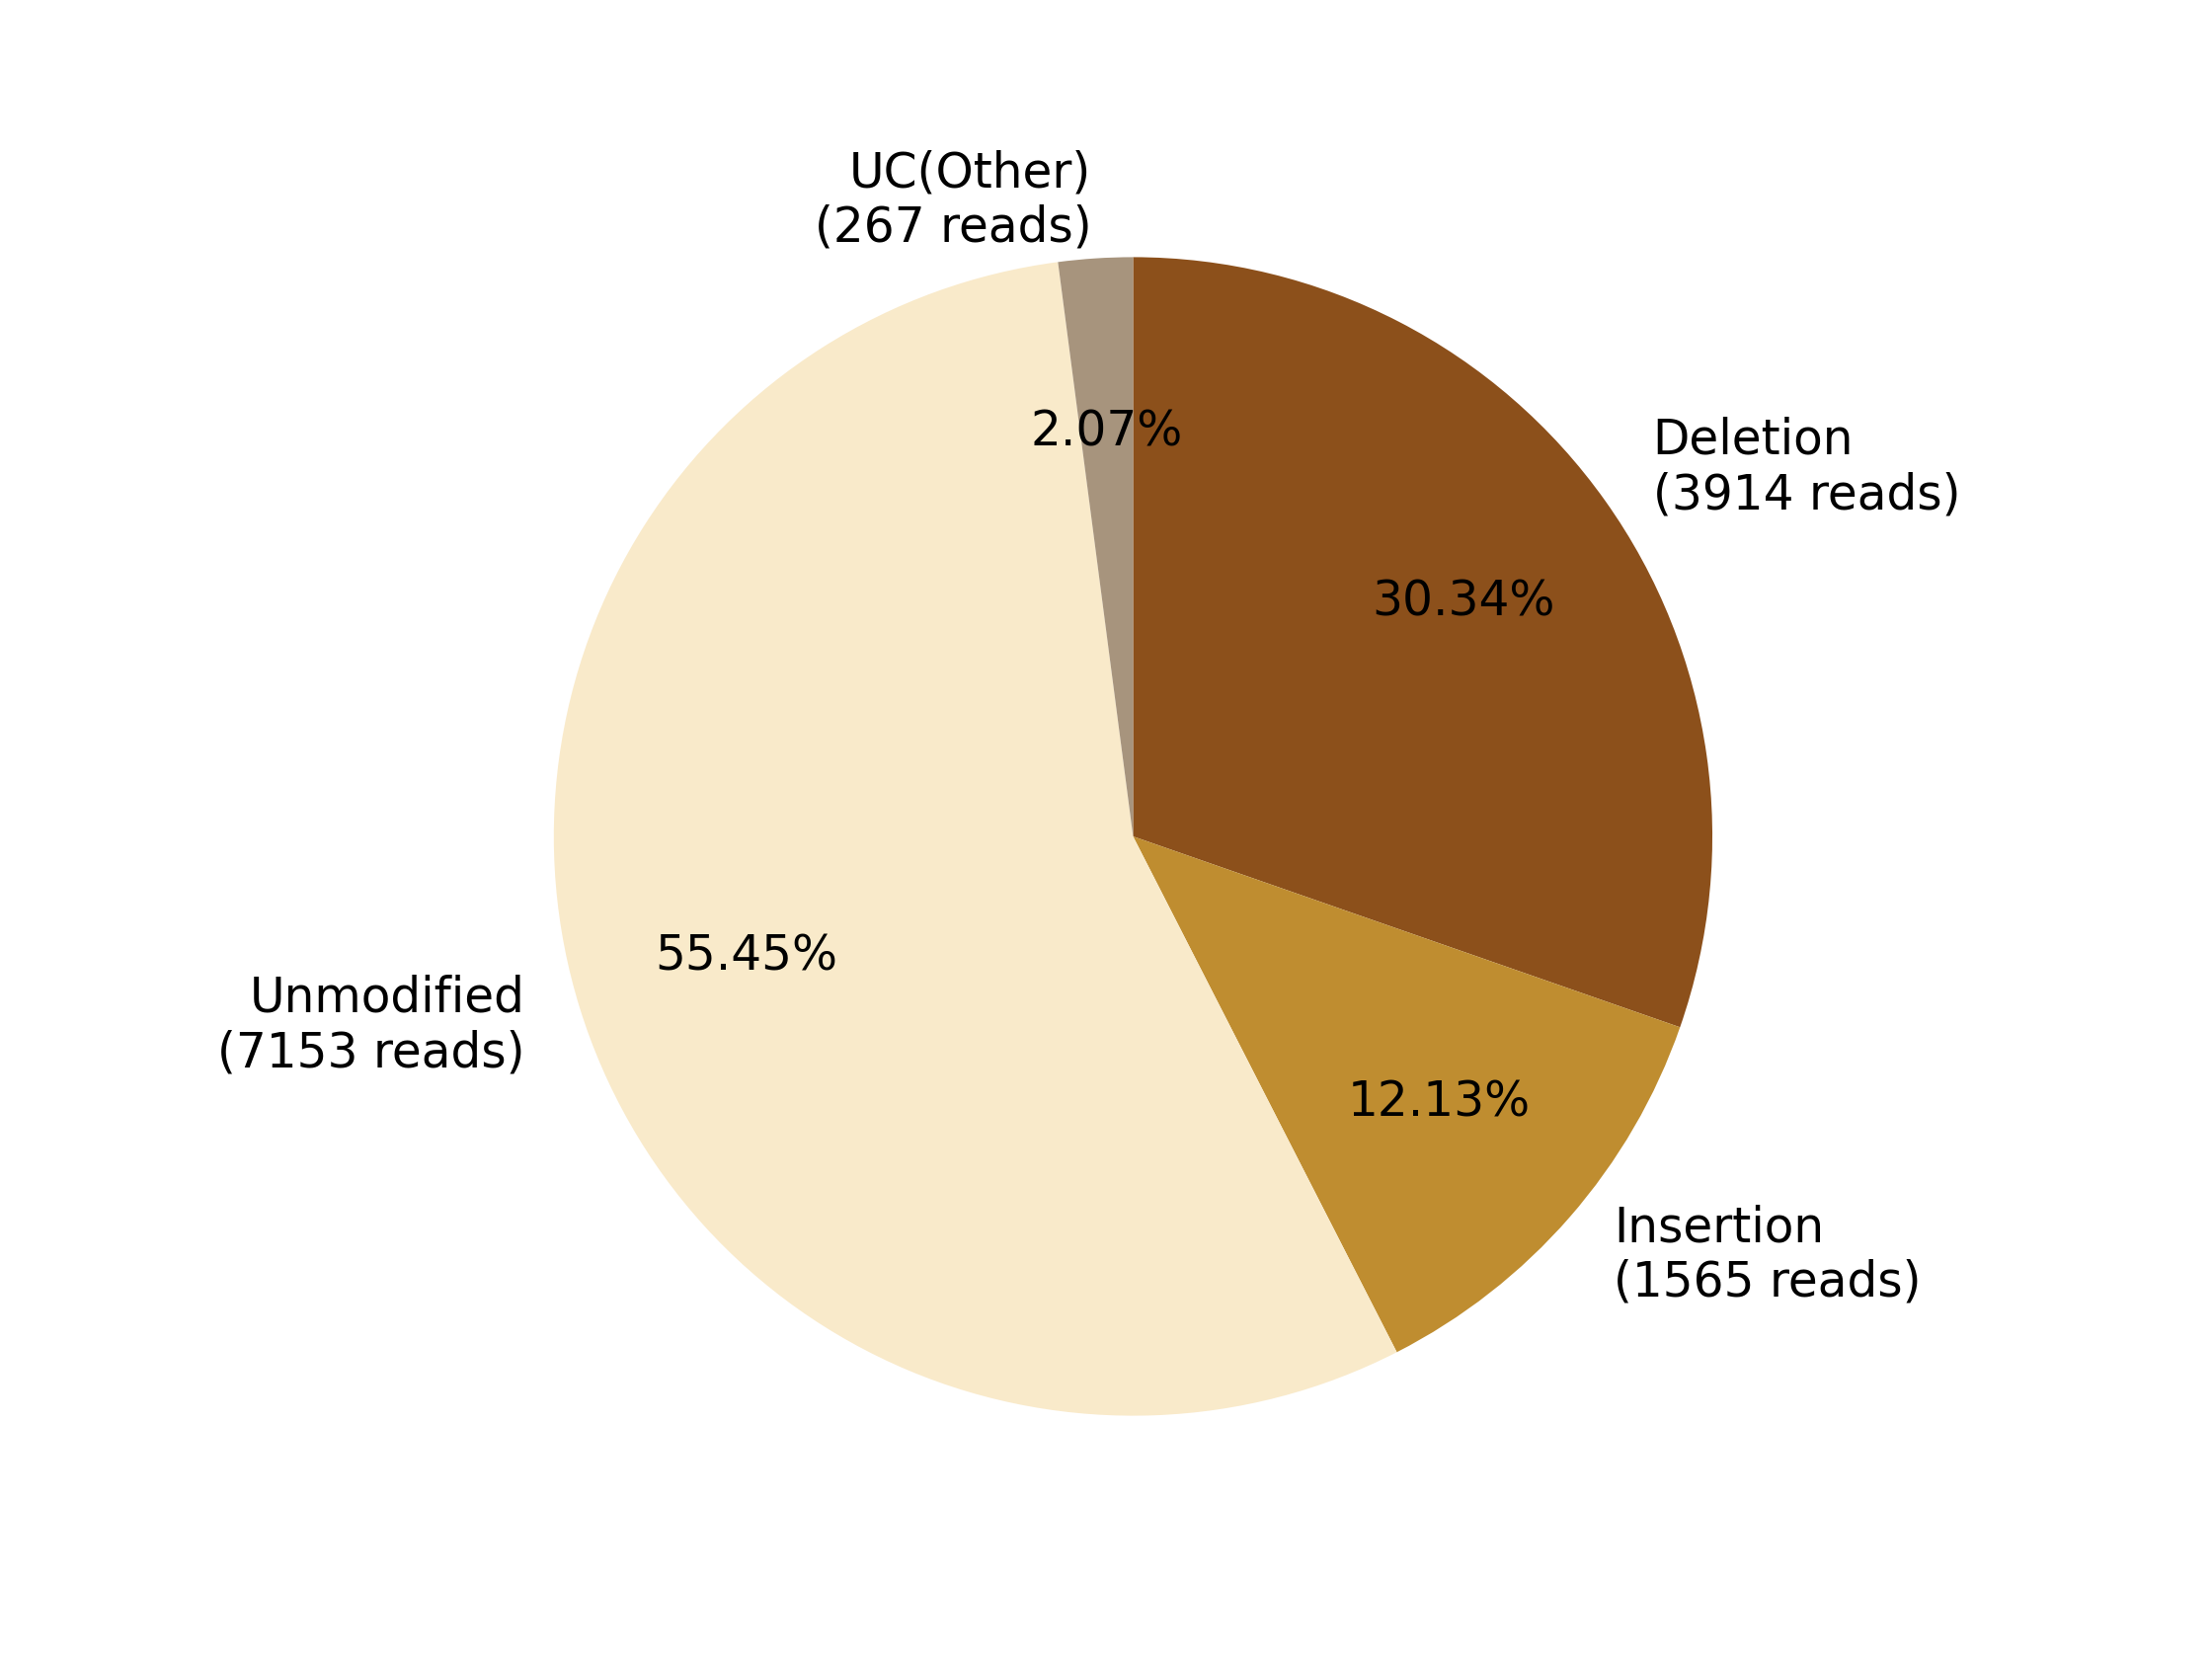

Source data for this figure (header and first rows):
0, 1, 2, 3, 4, 5, 6, 7
, , Deletion?(3914 reads), Insertion?(1565 reads), , Unmodified?(7153 reads), , UC(Other)?(267 reads)
0, 0, 3914, 1565, 0, 7153, 0, 267
0.0, 0.0, 30.34, 12.13, 0.0, 55.45, 0.0, 2.07
